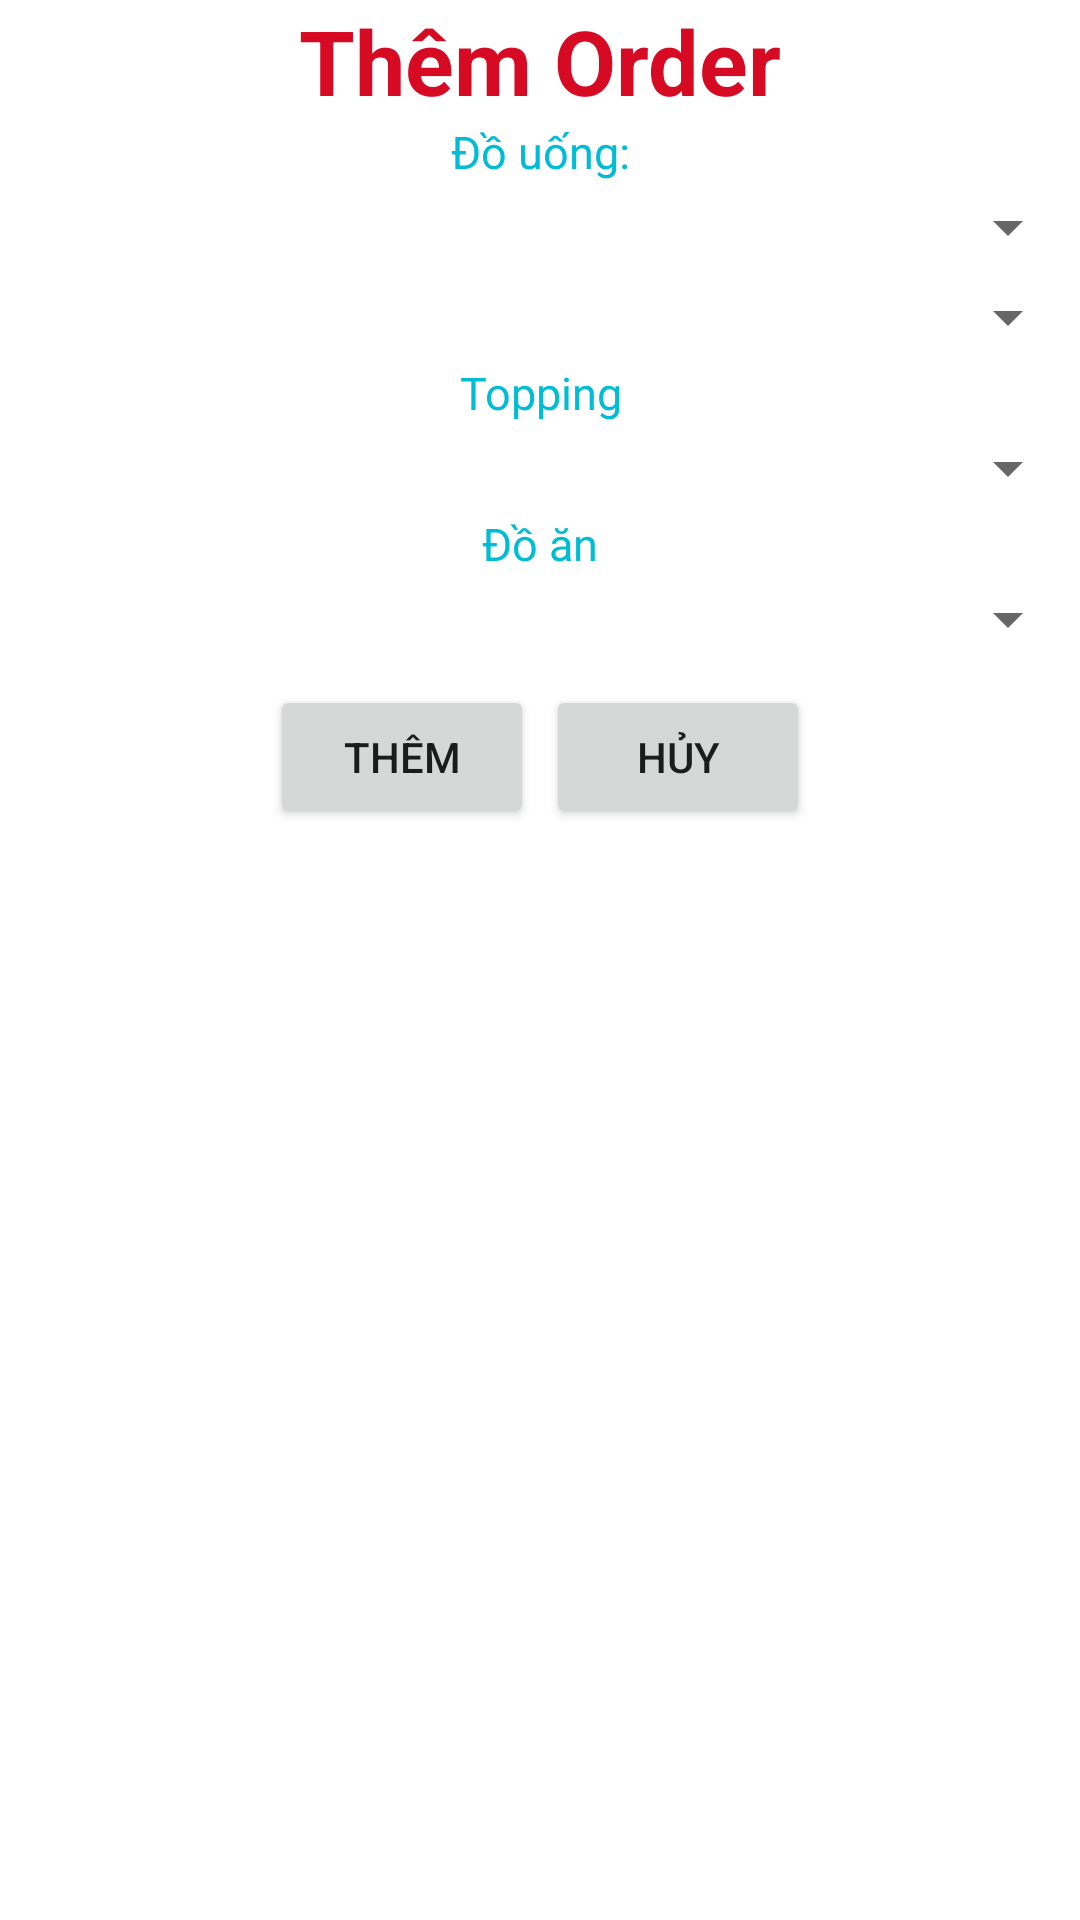

Android layout source for this screen:
<!-- AndroidManifest.xml: application theme Theme.DoAnQuanLyQuanCF -->
<!-- res/layout/them_mon.xml -->
<?xml version="1.0" encoding="utf-8"?>
<LinearLayout
    xmlns:android="http://schemas.android.com/apk/res/android"
    android:orientation="vertical"
    android:layout_width="match_parent"
    android:layout_height="match_parent">

    <TextView
        android:text="Thêm Order"
        android:textSize="30dp"
        android:textColor="#D60B23"
        android:textStyle="bold"
        android:gravity="center"
        android:layout_width="match_parent"
        android:layout_height="wrap_content" />
    <TextView
        android:text="Đồ uống:"
        android:textSize="15dp"
        android:textColor="#00BCD4"
        android:gravity="center"
        android:layout_width="match_parent"
        android:layout_height="wrap_content" />

    <Spinner
        android:id="@+id/spinnerLoai"
        android:layout_width="match_parent"
        android:layout_height="30dp"/>

    <Spinner
        android:id="@+id/spinnerHuong"
        android:layout_width="match_parent"
        android:layout_height="30dp"/>

    <TextView
        android:text="Topping"
        android:textSize="15dp"
        android:textColor="#00BCD4"
        android:gravity="center"
        android:layout_width="match_parent"
        android:layout_height="wrap_content" />

    <Spinner
        android:id="@+id/spinnerThem"
        android:layout_width="match_parent"
        android:layout_height="30dp"/>

    <TextView
        android:text="Đồ ăn"
        android:textSize="15dp"
        android:textColor="#00BCD4"
        android:gravity="center"
        android:layout_width="match_parent"
        android:layout_height="wrap_content" />

    <Spinner
        android:id="@+id/spinnerDoAn"
        android:layout_width="match_parent"
        android:layout_height="30dp"/>

    <LinearLayout
        android:gravity="center"
        android:layout_margin="5dp"
        android:layout_width="match_parent"
        android:layout_height="wrap_content">

        <Button
            android:id="@+id/buttonThemOrder"
            android:layout_margin="2dp"
            android:text="Thêm"
            android:layout_width="wrap_content"
            android:layout_height="wrap_content" />

        <Button
            android:id="@+id/buttonHuyOrder"
            android:layout_margin="2dp"
            android:text="Hủy"
            android:layout_width="wrap_content"
            android:layout_height="wrap_content" />

    </LinearLayout>

</LinearLayout>
<!-- resources referenced by this layout -->
<resources>
  <style name="Theme.DoAnQuanLyQuanCF" parent="Theme.MaterialComponents.DayNight.DarkActionBar">
          
          <item name="colorPrimary">@color/purple_500</item>
          <item name="colorPrimaryVariant">@color/purple_700</item>
          <item name="colorOnPrimary">@color/white</item>
          
          <item name="colorSecondary">@color/teal_200</item>
          <item name="colorSecondaryVariant">@color/teal_700</item>
          <item name="colorOnSecondary">@color/black</item>
          
          <item name="android:statusBarColor" tools:targetApi="l">?attr/colorPrimaryVariant</item>
          
          <item name="windowActionBar">false</item>
          <item name="windowNoTitle">true</item>
      </style>
  <color name="purple_500">#FF6200EE</color>
  <color name="purple_700">#FF3700B3</color>
  <color name="white">#FFFFFFFF</color>
  <color name="teal_200">#FF03DAC5</color>
  <color name="teal_700">#FF018786</color>
  <color name="black">#FF000000</color>
</resources>
